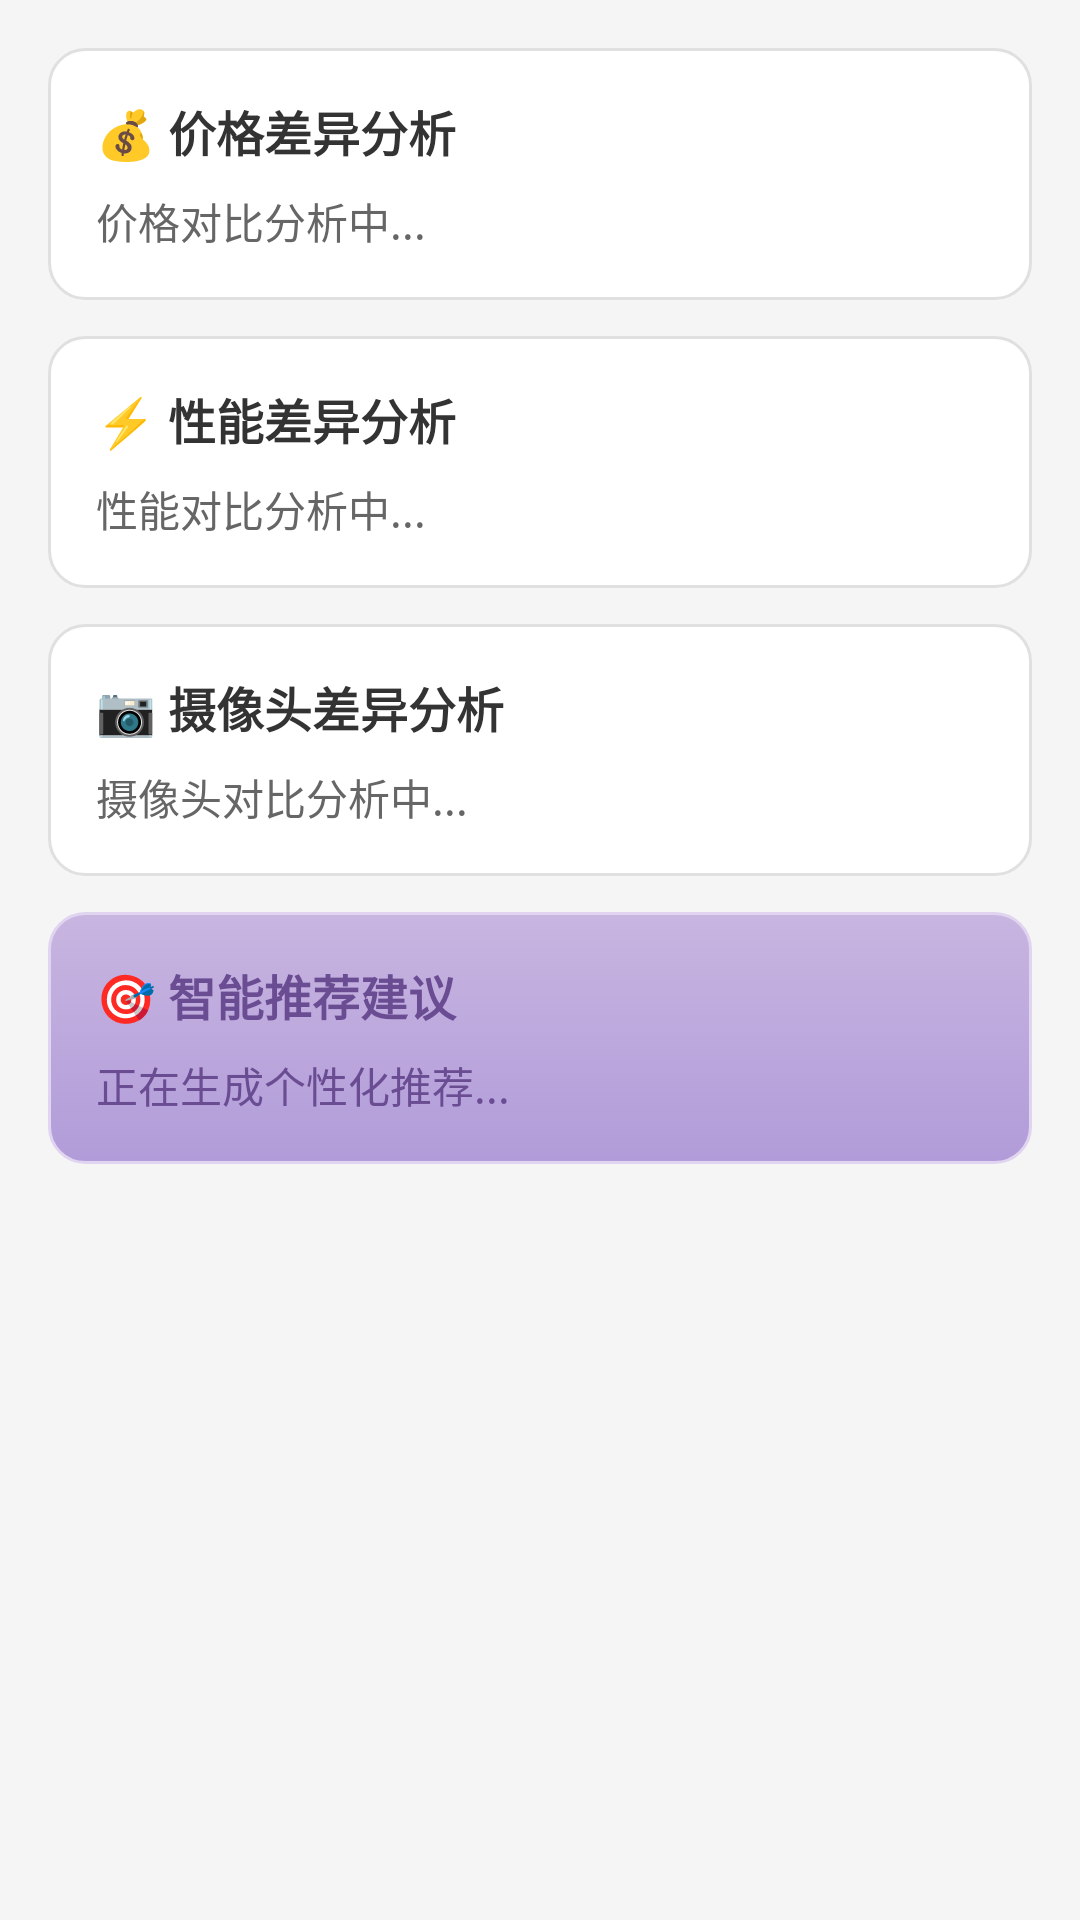

The Android layout XML behind this screen, and the referenced resources:
<!-- AndroidManifest.xml: application theme Theme.TechHourse -->
<!-- res/layout/fragment_compare_difference.xml -->
<?xml version="1.0" encoding="utf-8"?>
<ScrollView xmlns:android="http://schemas.android.com/apk/res/android"
    android:layout_width="match_parent"
    android:layout_height="match_parent"
    android:padding="16dp">

    <LinearLayout
        android:layout_width="match_parent"
        android:layout_height="wrap_content"
        android:orientation="vertical">

        
        <LinearLayout
            android:layout_width="match_parent"
            android:layout_height="wrap_content"
            android:orientation="vertical"
            android:background="@drawable/selector_card_background"
            android:padding="16dp"
            android:layout_marginBottom="12dp">

            <TextView
                android:layout_width="match_parent"
                android:layout_height="wrap_content"
                android:text="💰 价格差异分析"
                android:textSize="16sp"
                android:textColor="#333333"
                android:textStyle="bold"
                android:layout_marginBottom="8dp" />

            <TextView
                android:id="@+id/tv_price_difference"
                android:layout_width="match_parent"
                android:layout_height="wrap_content"
                android:text="价格对比分析中..."
                android:textSize="14sp"
                android:textColor="#666666"
                android:lineSpacingExtra="4dp" />

        </LinearLayout>

        
        <LinearLayout
            android:layout_width="match_parent"
            android:layout_height="wrap_content"
            android:orientation="vertical"
            android:background="@drawable/selector_card_background"
            android:padding="16dp"
            android:layout_marginBottom="12dp">

            <TextView
                android:layout_width="match_parent"
                android:layout_height="wrap_content"
                android:text="⚡ 性能差异分析"
                android:textSize="16sp"
                android:textColor="#333333"
                android:textStyle="bold"
                android:layout_marginBottom="8dp" />

            <TextView
                android:id="@+id/tv_performance_difference"
                android:layout_width="match_parent"
                android:layout_height="wrap_content"
                android:text="性能对比分析中..."
                android:textSize="14sp"
                android:textColor="#666666"
                android:lineSpacingExtra="4dp" />

        </LinearLayout>

        
        <LinearLayout
            android:layout_width="match_parent"
            android:layout_height="wrap_content"
            android:orientation="vertical"
            android:background="@drawable/selector_card_background"
            android:padding="16dp"
            android:layout_marginBottom="12dp">

            <TextView
                android:layout_width="match_parent"
                android:layout_height="wrap_content"
                android:text="📷 摄像头差异分析"
                android:textSize="16sp"
                android:textColor="#333333"
                android:textStyle="bold"
                android:layout_marginBottom="8dp" />

            <TextView
                android:id="@+id/tv_camera_difference"
                android:layout_width="match_parent"
                android:layout_height="wrap_content"
                android:text="摄像头对比分析中..."
                android:textSize="14sp"
                android:textColor="#666666"
                android:lineSpacingExtra="4dp" />

        </LinearLayout>

        
        <LinearLayout
            android:layout_width="match_parent"
            android:layout_height="wrap_content"
            android:orientation="vertical"
            android:background="@drawable/premium_button_background"
            android:padding="16dp"
            android:layout_marginBottom="12dp">

            <TextView
                android:layout_width="match_parent"
                android:layout_height="wrap_content"
                android:text="🎯 智能推荐建议"
                android:textSize="16sp"
                android:textColor="#6A4C93"
                android:textStyle="bold"
                android:layout_marginBottom="8dp" />

            <TextView
                android:id="@+id/tv_recommendation"
                android:layout_width="match_parent"
                android:layout_height="wrap_content"
                android:text="正在生成个性化推荐..."
                android:textSize="14sp"
                android:textColor="#6A4C93"
                android:lineSpacingExtra="4dp" />

        </LinearLayout>

    </LinearLayout>

</ScrollView>
<!-- resources referenced by this layout -->
<resources>
  <!-- drawable premium_button_background: vector/xml drawable (drawable, 2016 chars, omitted) -->
  <!-- drawable selector_card_background (drawable) -->
  <?xml version="1.0" encoding="utf-8"?>
  <selector xmlns:android="http://schemas.android.com/apk/res/android">
      <item android:state_pressed="true">
          <shape android:shape="rectangle">
              <solid android:color="#E3F2FD" />
              <corners android:radius="12dp" />
              <stroke android:width="2dp" android:color="#2196F3" />
          </shape>
      </item>
      <item android:state_focused="true">
          <shape android:shape="rectangle">
              <solid android:color="#E3F2FD" />
              <corners android:radius="12dp" />
              <stroke android:width="2dp" android:color="#2196F3" />
          </shape>
      </item>
      <item>
          <shape android:shape="rectangle">
              <solid android:color="#FFFFFF" />
              <corners android:radius="12dp" />
              <stroke android:width="1dp" android:color="#E0E0E0" />
          </shape>
      </item>
  </selector>
  <style name="Theme.TechHourse" parent="Base.Theme.TechHourse" />
  <style name="Base.Theme.TechHourse" parent="Theme.Material3.DayNight.NoActionBar">
          
          <item name="android:colorBackground">@color/light_background</item>
          <item name="colorSurface">@color/light_surface</item>
          <item name="colorPrimary">@color/light_primary</item>
          <item name="colorPrimaryVariant">@color/light_primary_variant</item>
          <item name="colorSecondary">@color/light_secondary</item>
          <item name="android:textColorPrimary">@color/light_text_primary</item>
          <item name="android:textColorSecondary">@color/light_text_secondary</item>
          <item name="android:statusBarColor">@color/light_background</item>
          <item name="android:navigationBarColor">@color/light_background</item>
      </style>
  <color name="light_background">#FFF5F5F5</color>
  <color name="light_surface">#FFFFFFFF</color>
  <color name="light_primary">#FF1976D2</color>
  <color name="light_primary_variant">#FF1565C0</color>
  <color name="light_secondary">#FF424242</color>
  <color name="light_text_primary">#FF212121</color>
  <color name="light_text_secondary">#FF757575</color>
</resources>
